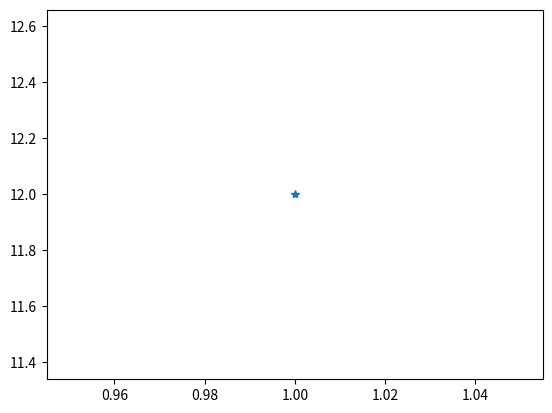

Recreate this plot in Python. (Note: this script raises an exception after producing the figure.)

# coding: utf-8

# In[ ]:


import numpy as np
import matplotlib.pyplot as plt
from mpl_toolkits.mplot3d import Axes3D


plt.plot(1,12,'*')
plt.show()


point1 = np.array([0,0,0])
normal1 = np.array([1,-2,1])


point2 = np.array([0,-4,0])
normal2 = np.array([0,2,-8])

point3 = np.array([0,0,1])
normal3 = np.array([-4,5,9])


d1 = -np.sum(point1*normal1) # buradaki d 4x+5y+6z+7 = 0 örneğindeki 7 sayısıdır.
d2 = -np.sum(point2*normal2)
d3 = -np.sum(point3*normal3)


xx, yy = np.meshgrid(range(30), range(30)) 
z1 = (-normal1[0]*xx - normal1[1]*yy - d1)*1./normal1[2]
get_ipython().run_line_magic('matplotlib', 'inline')
plt3d = plt.figure().gca(projection='3d')
plt3d.plot_surface(xx,yy,z1, color = 'yellow')

fig = plt.figure()
ax = fig.add_subplot(111, projection='3d')

n = 1000
theta_max = 8 * np.pi
theta = np.linspace(0, theta_max, n)
x = np.sin(theta)
y = np.cos(theta)
z = theta
ax.plot(x, y, z, 'b', lw=2)

